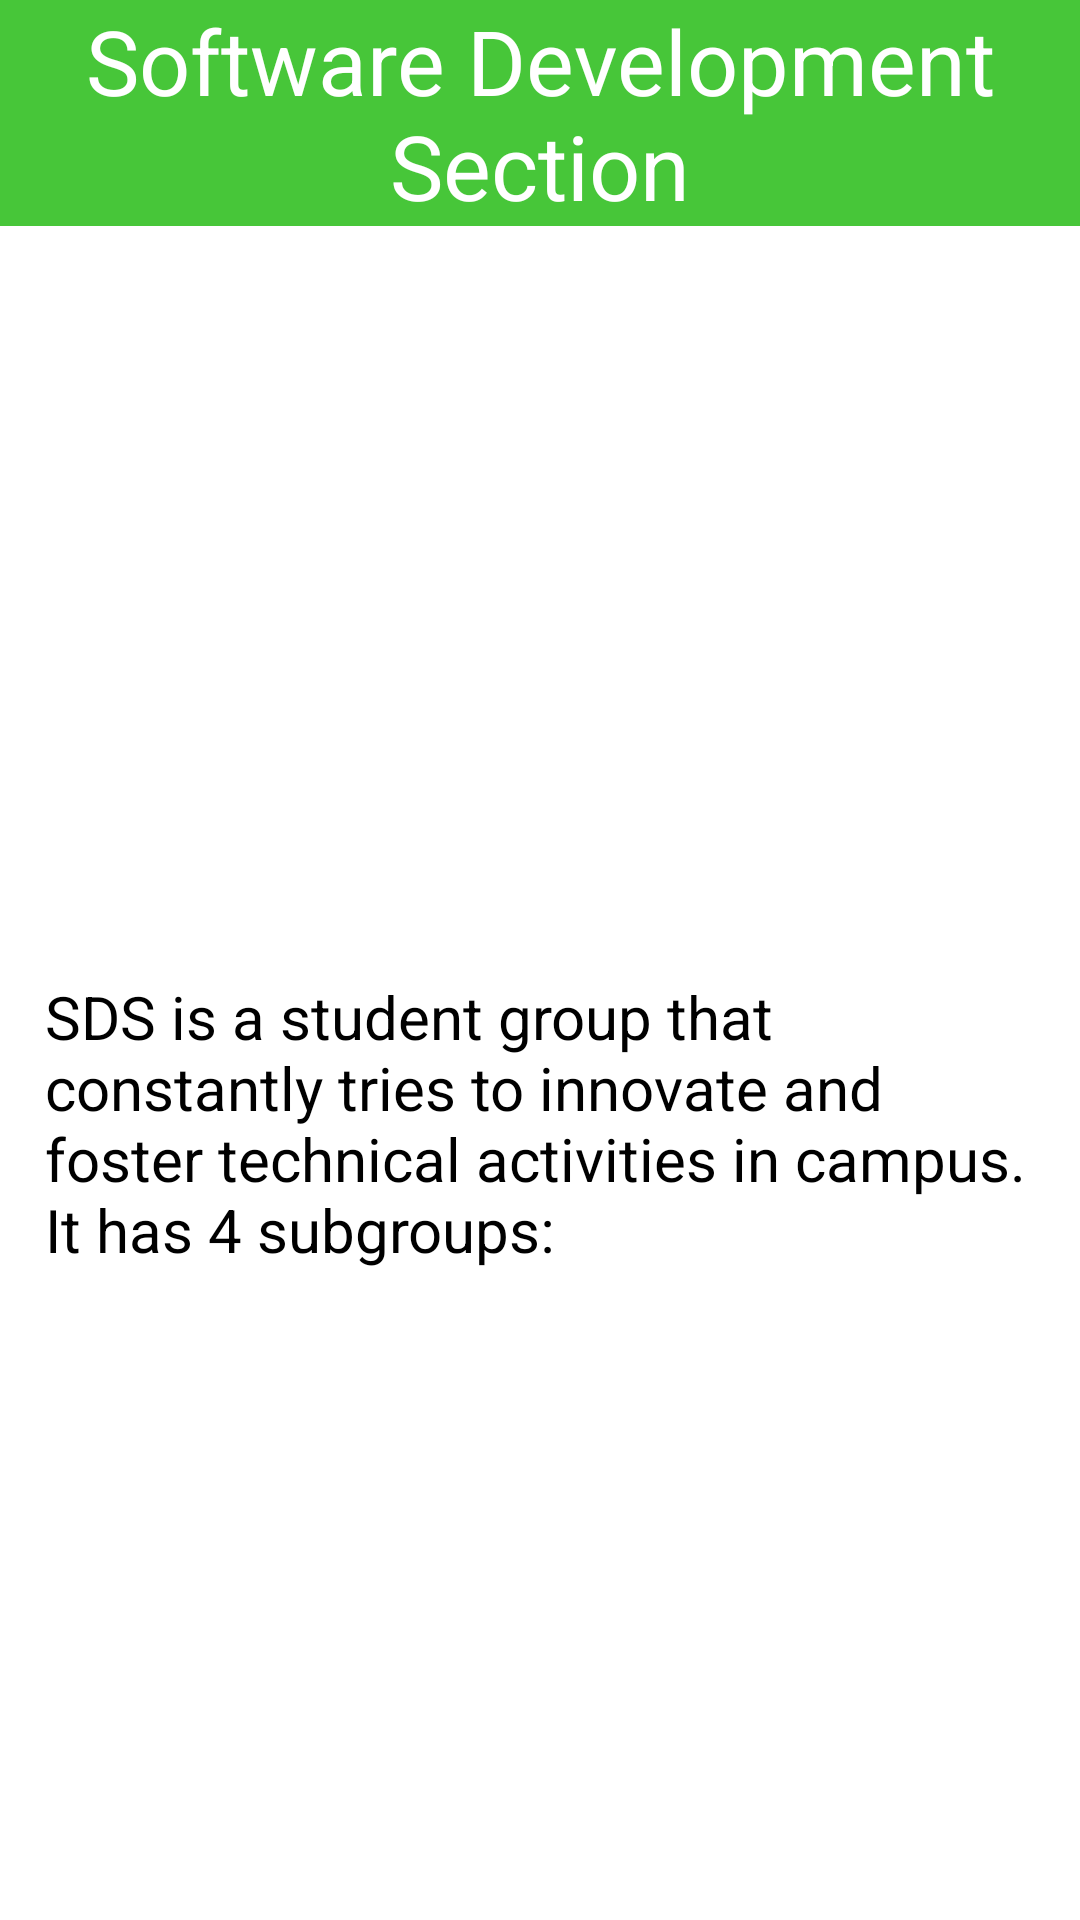

Android layout source for this screen:
<!-- AndroidManifest.xml: application theme AppTheme -->
<!-- res/layout/activity_sds.xml -->
<ScrollView xmlns:android="http://schemas.android.com/apk/res/android"
    xmlns:app="http://schemas.android.com/apk/res-auto"
    xmlns:tools="http://schemas.android.com/tools"
    android:layout_width="match_parent"
    android:layout_height="match_parent"
    android:background="#ffffff">
    <RelativeLayout
        android:layout_width="match_parent"
        android:layout_height="match_parent"
        android:orientation="vertical">
    <TextView
        android:id="@+id/per"
        android:layout_width="match_parent"
        android:layout_height="wrap_content"
        android:layout_gravity="center"
        android:background="#47c639"
        android:text="Software Development Section"
        android:textAlignment="center"
        android:textColor="#FFFFFF"
        android:textSize="30sp"></TextView>
    <ImageView
        android:id="@+id/sds"
    android:layout_width="match_parent"
        android:layout_below="@+id/per"
    android:layout_height="200dp"
    android:src="@drawable/sdspic"></ImageView>
    <TextView
        android:id="@+id/intro"
        android:layout_width="match_parent"
        android:layout_height="wrap_content"
        android:text="SDS is a student group that constantly tries to innovate and foster technical activities in campus. It has 4 subgroups:"
        android:layout_marginTop="35dp" android:padding="15dp"
        android:textSize="20dp"
        android:textColor="#000000"
        android:layout_below="@id/sds"></TextView>
    <TextView
        android:id="@+id/labst1"
        android:layout_width="200dp"
        android:layout_height="60dp"
        android:layout_gravity="center"
        android:background="@drawable/round_button"
        android:layout_below="@+id/intro"
        android:layout_marginLeft="10dp"
        android:layout_marginTop="20dp"
        android:text="SDS Labs"
        android:padding="10dp"
        android:textAlignment="center"

        android:textColor="#ffffff"
        android:textSize="20sp"></TextView>
    <TextView
        android:id="@+id/pagt2"
        android:layout_toRightOf="@+id/labst1"
        android:layout_width="180dp"
        android:layout_height="60dp"
        android:layout_gravity="center"
        android:background="@drawable/round_button"
        android:layout_below="@+id/intro"
        android:layout_marginLeft="10dp"
        android:layout_marginTop="20dp"
        android:text="PAG"
        android:padding="10dp"
        android:textAlignment="center"

        android:textColor="#ffffff"
        android:textSize="20sp"></TextView>

        <TextView
            android:id="@+id/infosect3"
            android:layout_width="200dp"
            android:layout_height="60dp"
            android:layout_below="@+id/labst1"
            android:layout_gravity="center"
            android:layout_marginLeft="10dp"
            android:layout_marginTop="10dp"
            android:background="@drawable/round_button"
            android:text="InfoSec"
            android:textAlignment="center"
            android:textColor="#ffffff"
            android:padding="10dp"
            android:textSize="20sp"></TextView>
    <TextView
        android:id="@+id/dsgt4"
        android:layout_toRightOf="@+id/infosect3"
        android:layout_width="180dp"
        android:layout_height="60dp"
        android:layout_gravity="center"
        android:background="@drawable/round_button"
        android:layout_below="@+id/labst1"
        android:layout_marginLeft="10dp"
        android:layout_marginTop="10dp"
        android:text="DSG"
        android:textAlignment="center"
        android:padding="10dp"
        android:textColor="#ffffff"
        android:textSize="20sp"></TextView>


    </RelativeLayout>
</ScrollView>
<!-- resources referenced by this layout -->
<resources>
  <style name="AppTheme" parent="Theme.AppCompat.Light.DarkActionBar">
          
          <item name="colorPrimary">#14A798</item>
          <item name="colorPrimaryDark">@color/colorPrimaryDark</item>
          <item name="colorAccent">@color/colorAccent</item>
      </style>
  <color name="colorPrimaryDark">#009688</color>
  <color name="colorAccent">#D66589</color>
</resources>
